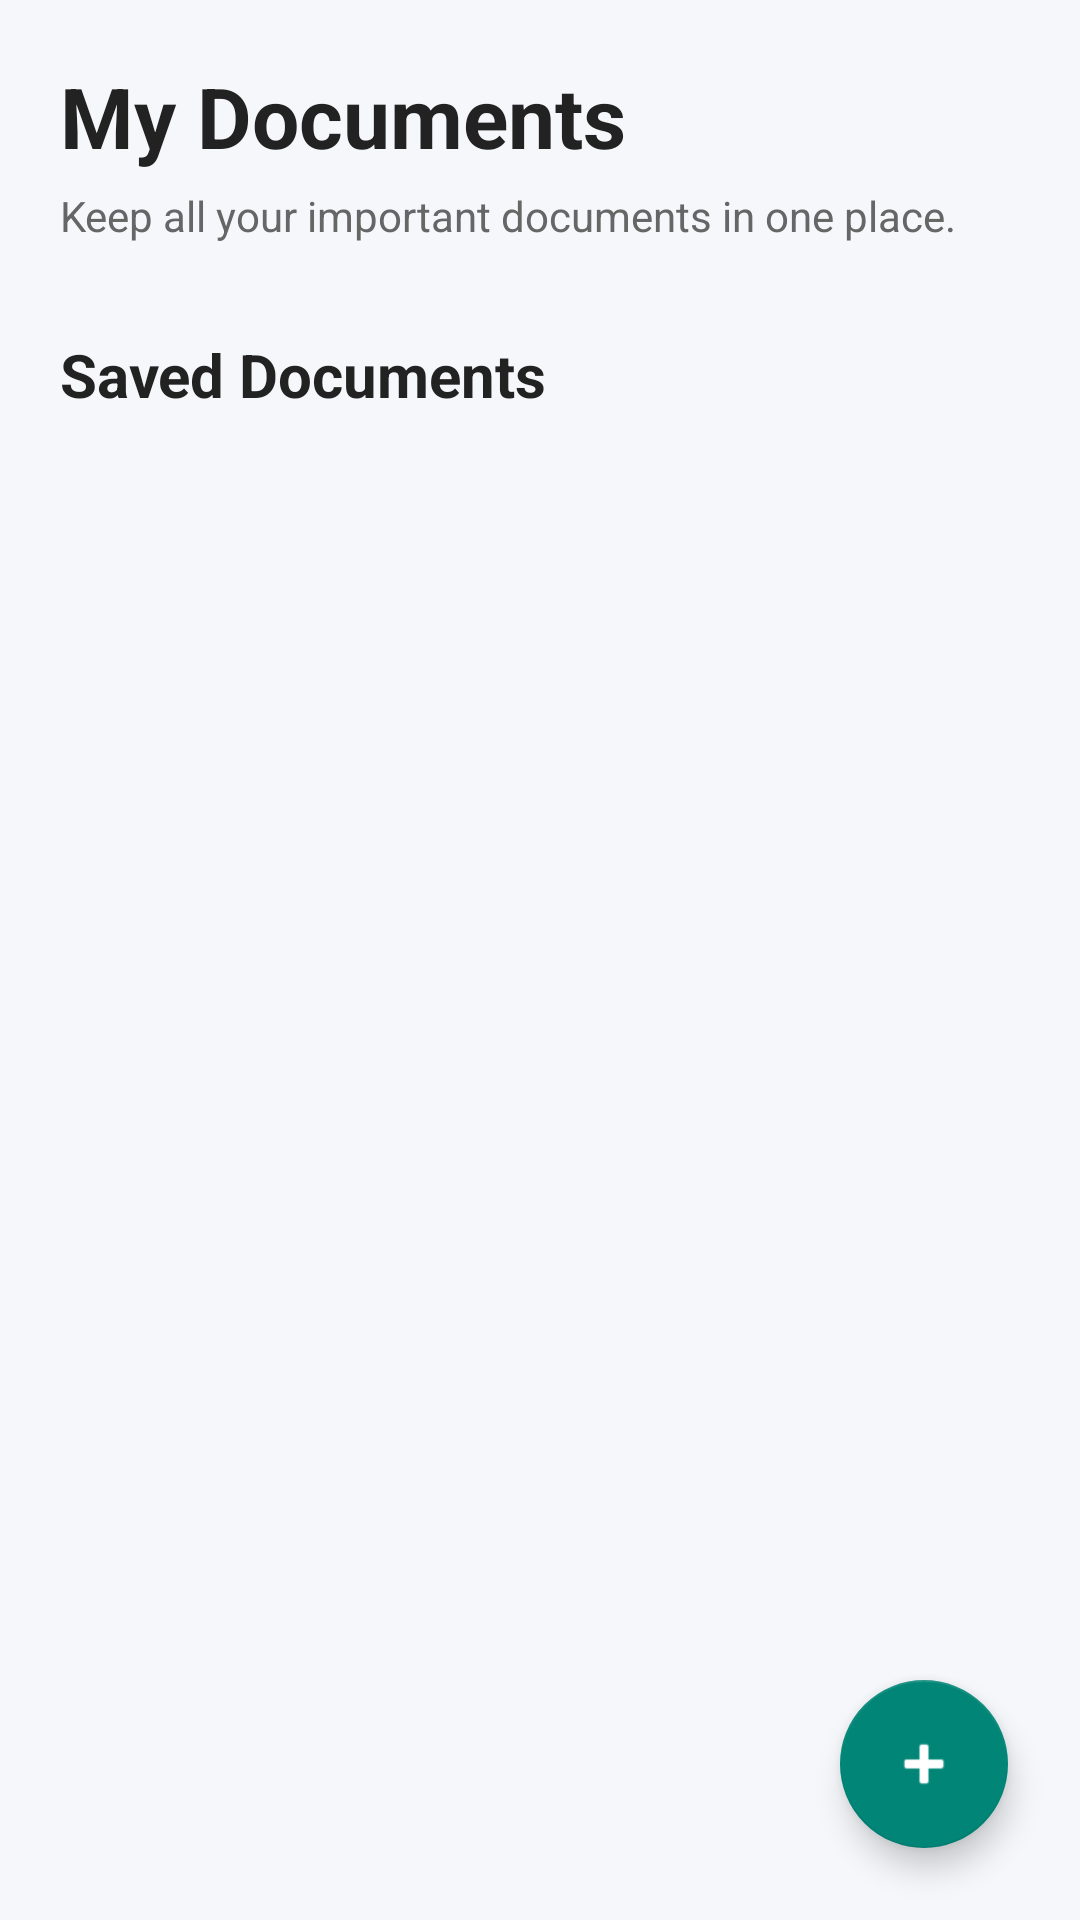

Produce the Android XML layout that renders to this screen, including the resource entries it uses.
<!-- AndroidManifest.xml: application theme Theme.Day2Day -->
<!-- res/layout/activity_documents.xml -->
<?xml version="1.0" encoding="utf-8"?>
<FrameLayout
    xmlns:android="http://schemas.android.com/apk/res/android"
    xmlns:app="http://schemas.android.com/apk/res-auto"
    android:layout_width="match_parent"
    android:layout_height="match_parent"
    android:background="#F5F7FA">

    <ScrollView
        android:layout_width="match_parent"
        android:layout_height="match_parent">

        <LinearLayout
            android:layout_width="match_parent"
            android:layout_height="wrap_content"
            android:orientation="vertical"
            android:padding="20dp">

            <TextView
                android:layout_width="wrap_content"
                android:layout_height="wrap_content"
                android:text="My Documents"
                android:textSize="28sp"
                android:textStyle="bold"
                android:textColor="#222222" />

            <TextView
                android:layout_width="wrap_content"
                android:layout_height="wrap_content"
                android:layout_marginTop="5dp"
                android:text="Keep all your important documents in one place."
                android:textSize="14sp"
                android:textColor="#666666" />

            <TextView
                android:layout_width="wrap_content"
                android:layout_height="wrap_content"
                android:layout_marginTop="30dp"
                android:text="Saved Documents"
                android:textSize="20sp"
                android:textStyle="bold"
                android:textColor="#222222" />

            <LinearLayout
                android:id="@+id/documentsContainer"
                android:layout_width="match_parent"
                android:layout_height="wrap_content"
                android:layout_marginTop="15dp"
                android:orientation="vertical" />

        </LinearLayout>

    </ScrollView>

    <com.google.android.material.floatingactionbutton.FloatingActionButton
        android:id="@+id/addDocumentButton"
        android:layout_width="wrap_content"
        android:layout_height="wrap_content"
        android:layout_gravity="bottom|end"
        android:layout_margin="24dp"
        android:src="@android:drawable/ic_input_add"
        android:contentDescription="Add Document"
        app:tint="@android:color/white" />

</FrameLayout>
<!-- resources referenced by this layout -->
<resources>
  <style name="Theme.Day2Day" parent="Theme.AppCompat.Light.NoActionBar">
      </style>
</resources>
